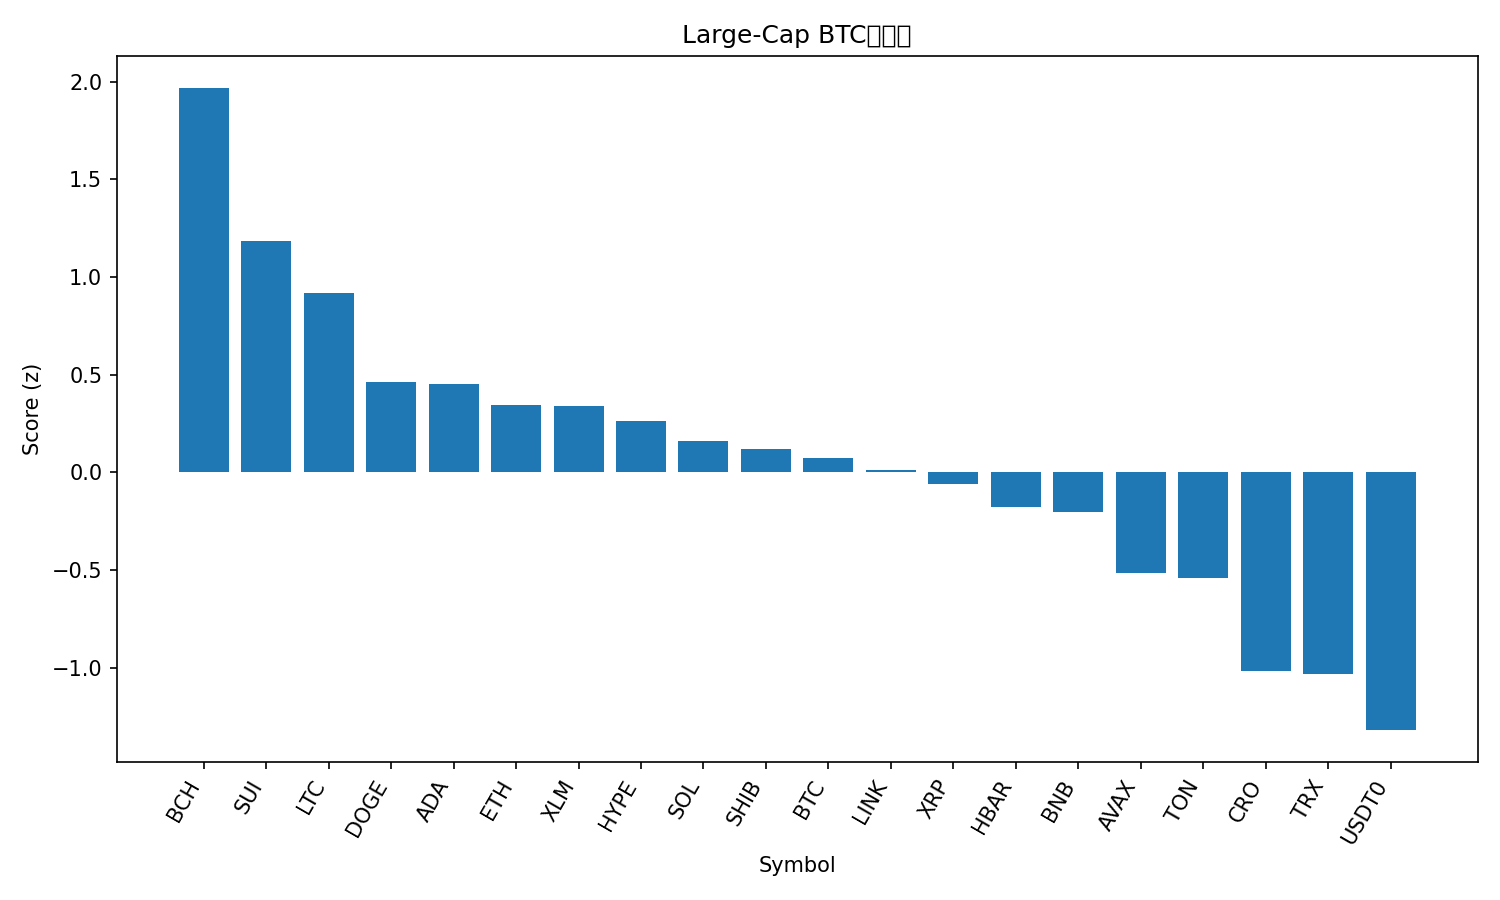

Source data for this figure (header and first rows):
rank, name, symbol, price_btc, price_usd, pct_1h_btc, pct_24h_btc, pct_7d_btc, market_cap_rank, market_cap_usd, volume_usd, score
1, Bitcoin Cash, BCH, 0.004936, 610.2, 2.275, 1.201, 0.474, 22, 12163357167, 246876100, 1.967
2, Sui, SUI, 2.952e-05, 3.65, 0.8703, 1.88, 2.677, 18, 13228599911, 1016523620, 1.182
3, Litecoin, LTC, 0.001001, 123.7, 0.3367, 2.052, 5.413, 25, 9451121654, 556754504, 0.9188
4, Dogecoin, DOGE, 2.07e-06, 0.2561, 0.6317, -0.005076, -0.6626, 9, 38783094722, 1942747750, 0.4605
5, Cardano, ADA, 6.93e-06, 0.8568, 0.9553, -0.8533, -1.929, 11, 31310643191, 955042383, 0.4513
6, Ethereum, ETH, 0.03672, 4539, 0.3749, -0.03882, 0.4393, 2, 548265683755, 23577185061, 0.3445
7, Stellar, XLM, 3.24e-06, 0.4005, 0.9913, -1.565, -0.7969, 21, 12817258029, 209151790, 0.3405
8, Hyperliquid, HYPE, 0.0004037, 49.92, 0.2553, 0.5107, -2.113, 17, 13518881949, 349909594, 0.2627
9, Solana, SOL, 0.001865, 230.7, 0.2633, -0.4496, 1.391, 6, 125936386751, 4727481959, 0.1582
10, Shiba Inu, SHIB, 1.01489e-10, 1.255e-05, 0.6261, -0.8136, -5.219, 31, 7396967902, 152861227, 0.1203
11, Bitcoin, BTC, 1.0, 123599, 0.0, 0.0, 0.0, 1, 2461463357238, 39768285843, 0.07551
12, Chainlink, LINK, 0.0001811, 22.39, 0.3396, -0.5185, -4.295, 15, 15182306911, 647307975, 0.01279
13, XRP, XRP, 2.434e-05, 3.01, 0.5584, -1.5, -4.544, 3, 180155851943, 4020738880, -0.0615
14, Hedera, HBAR, 1.79e-06, 0.2207, 0.7043, -2.023, -7.426, 26, 9357837357, 202106762, -0.1783
15, BNB, BNB, 0.009438, 1167, 0.005583, -1.839, 6.697, 5, 162404839416, 2438602566, -0.2036
16, Avalanche, AVAX, 0.0002463, 30.45, 0.6622, -3.555, -5.494, 19, 12865008406, 688879860, -0.5137
17, Toncoin, TON, 2.289e-05, 2.83, -0.03749, -1.381, -6.799, 33, 7127177710, 117743494, -0.5431
18, Cronos, CRO, 1.68e-06, 0.2078, -0.1903, -3.718, -0.4248, 32, 7250161031, 41004130, -1.016
19, TRON, TRX, 2.76e-06, 0.3416, -0.5927, -1.335, -10.03, 10, 32339168440, 523051150, -1.031
20, USDT0, USDT0, 8.09e-06, 1.0, -0.9437, -1.298, -11.45, 34, 6676837881, 421235823, -1.32
21, Figure Heloc, FIGR_HELOC, 8.09e-06, 1.0, -0.9139, -2.078, -11.51, 20, 12834008819, 755102, -1.487
